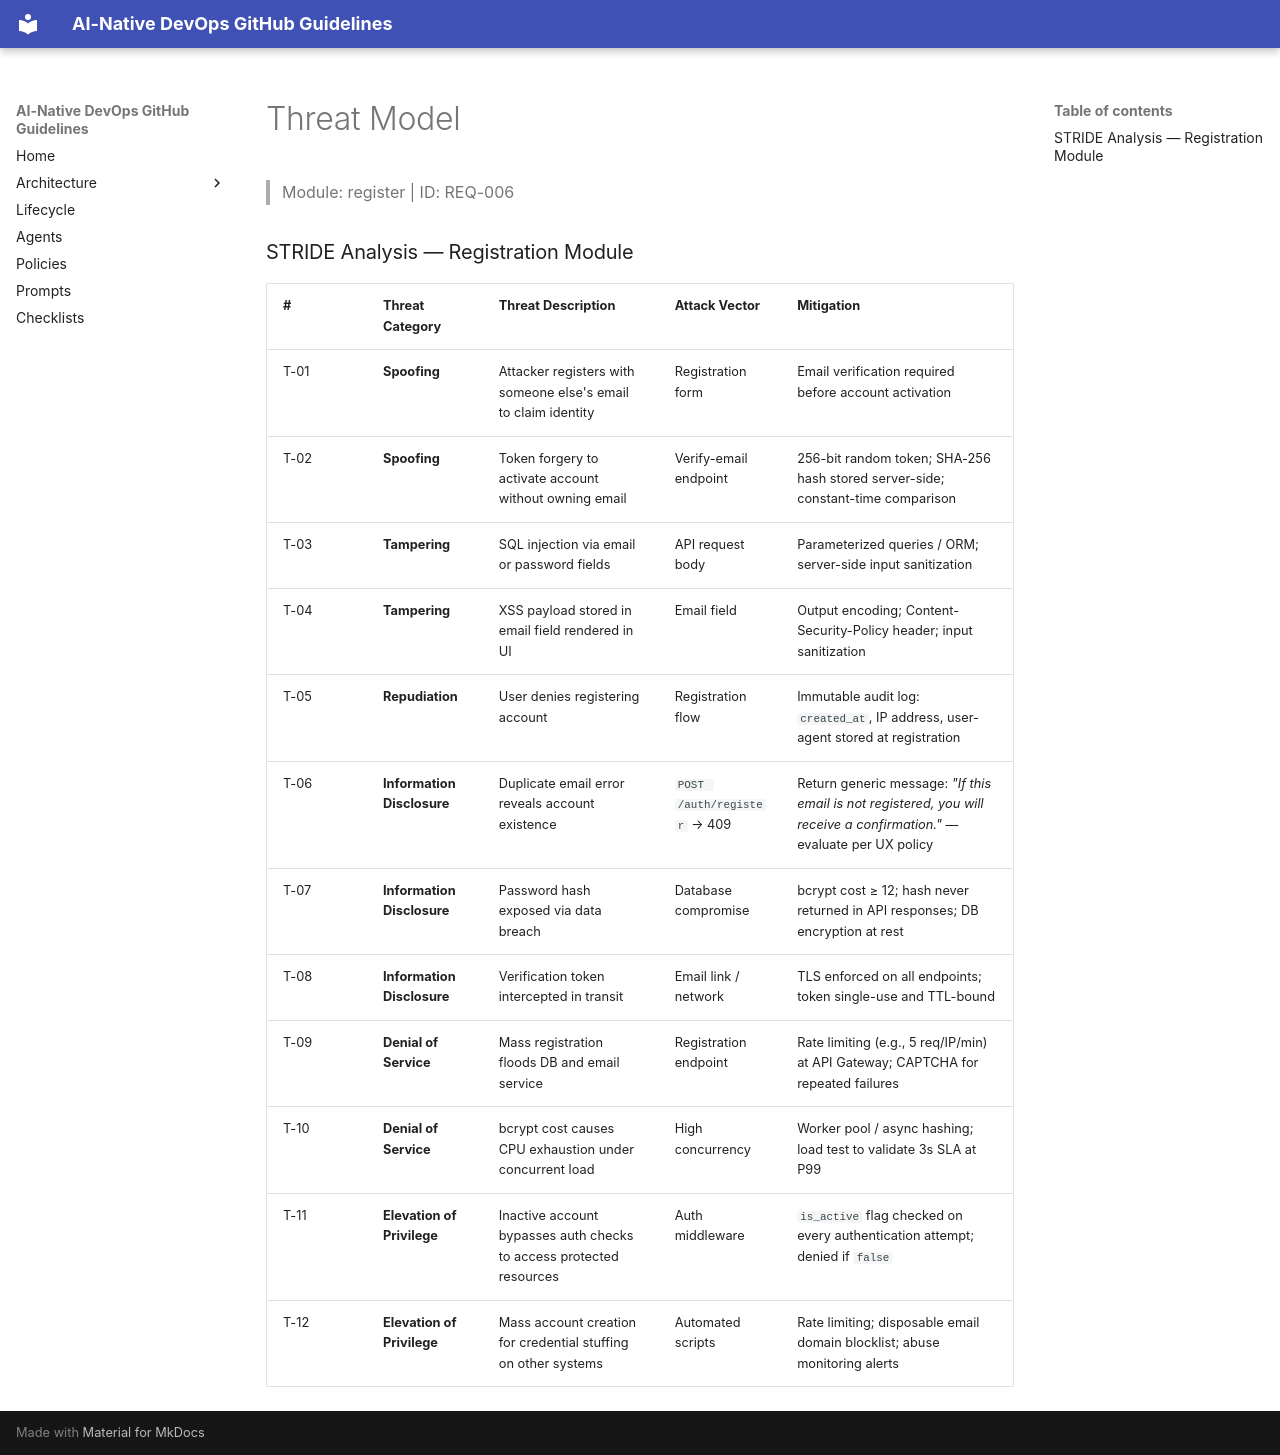

repository: timlee/ai-native-devops · page: security/threat-model/index.html · generator: mkdocs

# Threat Model

> Module: register | ID: REQ-006

### STRIDE Analysis — Registration Module

| # | Threat Category | Threat Description | Attack Vector | Mitigation |
|---|---|---|---|---|
| T-01 | **Spoofing** | Attacker registers with someone else's email to claim identity | Registration form | Email verification required before account activation |
| T-02 | **Spoofing** | Token forgery to activate account without owning email | Verify-email endpoint | 256-bit random token; SHA-256 hash stored server-side; constant-time comparison |
| T-03 | **Tampering** | SQL injection via email or password fields | API request body | Parameterized queries / ORM; server-side input sanitization |
| T-04 | **Tampering** | XSS payload stored in email field rendered in UI | Email field | Output encoding; Content-Security-Policy header; input sanitization |
| T-05 | **Repudiation** | User denies registering account | Registration flow | Immutable audit log: `created_at`, IP address, user-agent stored at registration |
| T-06 | **Information Disclosure** | Duplicate email error reveals account existence | `POST /auth/register` → 409 | Return generic message: *"If this email is not registered, you will receive a confirmation."* — evaluate per UX policy |
| T-07 | **Information Disclosure** | Password hash exposed via data breach | Database compromise | bcrypt cost ≥ 12; hash never returned in API responses; DB encryption at rest |
| T-08 | **Information Disclosure** | Verification token intercepted in transit | Email link / network | TLS enforced on all endpoints; token single-use and TTL-bound |
| T-09 | **Denial of Service** | Mass registration floods DB and email service | Registration endpoint | Rate limiting (e.g., 5 req/IP/min) at API Gateway; CAPTCHA for repeated failures |
| T-10 | **Denial of Service** | bcrypt cost causes CPU exhaustion under concurrent load | High concurrency | Worker pool / async hashing; load test to validate 3s SLA at P99 |
| T-11 | **Elevation of Privilege** | Inactive account bypasses auth checks to access protected resources | Auth middleware | `is_active` flag checked on every authentication attempt; denied if `false` |
| T-12 | **Elevation of Privilege** | Mass account creation for credential stuffing on other systems | Automated scripts | Rate limiting; disposable email domain blocklist; abuse monitoring alerts |
